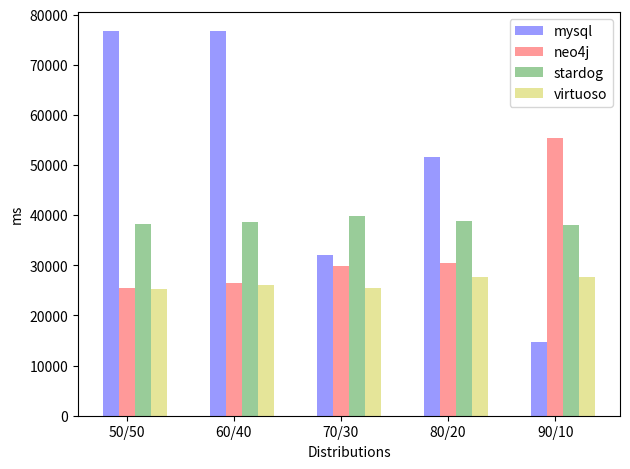

Source code (Python):
import numpy as np
import matplotlib.pyplot as plt

N = 5

# UC4
avg_mysql = (76751,76680,32158,51712,14732)
avg_neo4j = (25408,26414,29794,30524,55315)
avg_stardog = (38167,38750,39821,38908,38113)
avg_virtuoso = (25315,26003,25575,27705,27705)

ind = np.arange(N)	# the x locations for the groups
width = 0.15		# the width of the bars
opacity = 0.4

fig, ax = plt.subplots()

rects1 = ax.bar(ind, avg_mysql, width,
                 alpha=opacity,
                 color='b',
                 label='mysql')

rects2 = ax.bar(ind + width, avg_neo4j, width,
                 alpha=opacity,
                 color='r',
                 label='neo4j')

rects3 = ax.bar(ind + (width*2), avg_stardog, width,
                 alpha=opacity,
                 color='g',
                 label='stardog')

rects4 = ax.bar(ind + (width*3), avg_virtuoso, width,
                 alpha=opacity,
                 color='y',
                 label='virtuoso')

plt.xlabel('Distributions')
plt.ylabel('ms')
plt.xticks(ind + width, ('50/50', '60/40', '70/30', '80/20', '90/10'))
plt.legend()

plt.tight_layout()
plt.show()

